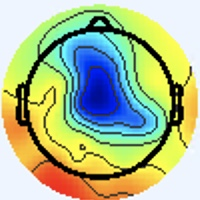

Source data for this figure (header and first rows):
[238 245 255], [238 245 255], [238 245 255], [238 245 255], [238 245 255], [238 245 255], [238 245 255], [238 245 255], [238 245 255], [238 245 255], [238 245 255], [238 245 255], [238 245 255], [238 245 255], [238 245 255], [238 245 255], [238 245 255], [238 245 255], [238 245 255], [238 245 255], [238 245 255], [238 245 255], [238 245 255], [238 245 255]
[238 245 255], [238 245 255], [238 245 255], [238 245 255], [238 245 255], [238 245 255], [238 245 255], [238 245 255], [238 245 255], [238 245 255], [238 245 255], [238 245 255], [238 245 255], [238 245 255], [238 245 255], [238 245 255], [238 245 255], [238 245 255], [238 245 255], [238 245 255], [238 245 255], [238 245 255], [238 245 255], [238 245 255]
[238 245 255], [238 245 255], [238 245 255], [238 245 255], [238 245 255], [238 245 255], [238 245 255], [238 245 255], [238 245 255], [238 245 255], [238 245 255], [238 245 255], [238 245 255], [238 245 255], [238 245 255], [238 245 255], [238 245 255], [238 245 255], [238 245 255], [238 245 255], [238 245 255], [238 245 255], [238 245 255], [238 245 255]
[238 245 255], [238 245 255], [238 245 255], [238 245 255], [238 245 255], [238 245 255], [238 245 255], [238 245 255], [238 245 255], [238 245 255], [238 245 255], [238 245 255], [238 245 255], [238 245 255], [238 245 255], [238 245 255], [238 245 255], [238 245 255], [238 245 255], [238 245 255], [238 245 255], [238 245 255], [238 245 255], [238 245 255]
[238 245 255], [238 245 255], [238 245 255], [238 245 255], [238 245 255], [238 245 255], [238 245 255], [238 245 255], [238 245 255], [238 245 255], [238 245 255], [238 245 255], [238 245 255], [238 245 255], [238 245 255], [238 245 255], [238 245 255], [238 245 255], [238 245 255], [238 245 255], [238 245 255], [238 245 255], [238 245 255], [238 245 255]
[238 245 255], [238 245 255], [238 245 255], [238 245 255], [238 245 255], [238 245 255], [238 245 255], [238 245 255], [238 245 255], [238 245 255], [238 245 255], [238 245 255], [238 245 255], [238 245 255], [238 245 255], [238 245 255], [238 245 255], [238 245 255], [238 245 255], [238 245 255], [238 245 255], [238 245 255], [238 245 255], [238 245 255]
[238 245 255], [238 245 255], [238 245 255], [238 245 255], [238 245 255], [238 245 255], [238 245 255], [238 245 255], [238 245 255], [238 245 255], [238 245 255], [238 245 255], [238 245 255], [238 245 255], [238 245 255], [238 245 255], [238 245 255], [238 245 255], [238 245 255], [238 245 255], [238 245 255], [238 245 255], [238 245 255], [238 245 255]
[238 245 255], [238 245 255], [238 245 255], [238 245 255], [238 245 255], [238 245 255], [238 245 255], [238 245 255], [238 245 255], [238 245 255], [238 245 255], [238 245 255], [238 245 255], [238 245 255], [238 245 255], [238 245 255], [238 245 255], [238 245 255], [238 245 255], [238 245 255], [238 245 255], [238 245 255], [238 245 255], [238 245 255]
[238 245 255], [238 245 255], [238 245 255], [238 245 255], [238 245 255], [238 245 255], [238 245 255], [238 245 255], [238 245 255], [238 245 255], [238 245 255], [238 245 255], [238 245 255], [238 245 255], [238 245 255], [238 245 255], [238 245 255], [238 245 255], [238 245 255], [238 245 255], [238 245 255], [238 245 255], [238 245 255], [238 245 255]
[238 245 255], [238 245 255], [238 245 255], [238 245 255], [238 245 255], [238 245 255], [238 245 255], [238 245 255], [238 245 255], [238 245 255], [238 245 255], [238 245 255], [238 245 255], [238 245 255], [238 245 255], [238 245 255], [238 245 255], [238 245 255], [238 245 255], [238 245 255], [238 245 255], [238 245 255], [238 245 255], [238 245 255]
[238 245 255], [238 245 255], [238 245 255], [238 245 255], [238 245 255], [238 245 255], [238 245 255], [238 245 255], [238 245 255], [238 245 255], [238 245 255], [238 245 255], [238 245 255], [238 245 255], [238 245 255], [238 245 255], [238 245 255], [238 245 255], [238 245 255], [238 245 255], [238 245 255], [238 245 255], [238 245 255], [238 245 255]
[238 245 255], [238 245 255], [238 245 255], [238 245 255], [238 245 255], [238 245 255], [238 245 255], [238 245 255], [238 245 255], [238 245 255], [238 245 255], [238 245 255], [238 245 255], [238 245 255], [238 245 255], [238 245 255], [238 245 255], [238 245 255], [238 245 255], [238 245 255], [238 245 255], [238 245 255], [238 245 255], [238 245 255]
[238 245 255], [238 245 255], [238 245 255], [238 245 255], [238 245 255], [238 245 255], [238 245 255], [238 245 255], [238 245 255], [238 245 255], [238 245 255], [238 245 255], [238 245 255], [238 245 255], [238 245 255], [238 245 255], [238 245 255], [238 245 255], [238 245 255], [238 245 255], [238 245 255], [238 245 255], [238 245 255], [238 245 255]
[238 245 255], [238 245 255], [238 245 255], [238 245 255], [238 245 255], [238 245 255], [238 245 255], [238 245 255], [238 245 255], [238 245 255], [238 245 255], [238 245 255], [238 245 255], [238 245 255], [238 245 255], [238 245 255], [238 245 255], [238 245 255], [238 245 255], [238 245 255], [238 245 255], [238 245 255], [238 245 255], [238 245 255]
[238 245 255], [238 245 255], [238 245 255], [238 245 255], [238 245 255], [238 245 255], [238 245 255], [238 245 255], [238 245 255], [238 245 255], [238 245 255], [238 245 255], [238 245 255], [238 245 255], [238 245 255], [238 245 255], [238 245 255], [238 245 255], [238 245 255], [238 245 255], [238 245 255], [238 245 255], [238 245 255], [238 245 255]
[238 245 255], [238 245 255], [238 245 255], [238 245 255], [238 245 255], [238 245 255], [238 245 255], [238 245 255], [238 245 255], [238 245 255], [238 245 255], [238 245 255], [238 245 255], [238 245 255], [238 245 255], [238 245 255], [238 245 255], [238 245 255], [238 245 255], [238 245 255], [238 245 255], [238 245 255], [238 245 255], [238 245 255]
[238 245 255], [238 245 255], [238 245 255], [238 245 255], [238 245 255], [238 245 255], [238 245 255], [238 245 255], [238 245 255], [238 245 255], [238 245 255], [238 245 255], [238 245 255], [238 245 255], [238 245 255], [238 245 255], [238 245 255], [238 245 255], [238 245 255], [238 245 255], [238 245 255], [238 245 255], [238 245 255], [238 245 255]
[238 245 255], [238 245 255], [238 245 255], [238 245 255], [238 245 255], [238 245 255], [238 245 255], [238 245 255], [238 245 255], [238 245 255], [238 245 255], [238 245 255], [238 245 255], [238 245 255], [238 245 255], [238 245 255], [238 245 255], [238 245 255], [238 245 255], [238 245 255], [238 245 255], [238 245 255], [238 245 255], [238 245 255]
[238 245 255], [238 245 255], [238 245 255], [238 245 255], [238 245 255], [238 245 255], [238 245 255], [238 245 255], [238 245 255], [238 245 255], [238 245 255], [238 245 255], [238 245 255], [238 245 255], [238 245 255], [238 245 255], [238 245 255], [238 245 255], [238 245 255], [238 245 255], [238 245 255], [238 245 255], [238 245 255], [238 245 255]
[238 245 255], [238 245 255], [238 245 255], [238 245 255], [238 245 255], [238 245 255], [238 245 255], [238 245 255], [238 245 255], [238 245 255], [238 245 255], [238 245 255], [238 245 255], [238 245 255], [238 245 255], [238 245 255], [238 245 255], [238 245 255], [238 245 255], [238 245 255], [238 245 255], [238 245 255], [238 245 255], [238 245 255]
[238 245 255], [238 245 255], [238 245 255], [238 245 255], [238 245 255], [238 245 255], [238 245 255], [238 245 255], [238 245 255], [238 245 255], [238 245 255], [238 245 255], [238 245 255], [238 245 255], [238 245 255], [238 245 255], [238 245 255], [238 245 255], [238 245 255], [238 245 255], [238 245 255], [238 245 255], [238 245 255], [238 245 255]
[238 245 255], [238 245 255], [238 245 255], [238 245 255], [238 245 255], [238 245 255], [238 245 255], [238 245 255], [238 245 255], [238 245 255], [238 245 255], [238 245 255], [238 245 255], [238 245 255], [238 245 255], [238 245 255], [238 245 255], [238 245 255], [238 245 255], [238 245 255], [238 245 255], [238 245 255], [238 245 255], [238 245 255]
[238 245 255], [238 245 255], [238 245 255], [238 245 255], [238 245 255], [238 245 255], [238 245 255], [238 245 255], [238 245 255], [238 245 255], [238 245 255], [238 245 255], [238 245 255], [238 245 255], [238 245 255], [238 245 255], [238 245 255], [238 245 255], [238 245 255], [238 245 255], [238 245 255], [238 245 255], [238 245 255], [238 245 255]
[238 245 255], [238 245 255], [238 245 255], [238 245 255], [238 245 255], [238 245 255], [238 245 255], [238 245 255], [238 245 255], [238 245 255], [238 245 255], [238 245 255], [238 245 255], [238 245 255], [238 245 255], [238 245 255], [238 245 255], [238 245 255], [238 245 255], [238 245 255], [238 245 255], [238 245 255], [238 245 255], [238 245 255]
[238 245 255], [238 245 255], [238 245 255], [238 245 255], [238 245 255], [238 245 255], [238 245 255], [238 245 255], [238 245 255], [238 245 255], [238 245 255], [238 245 255], [238 245 255], [238 245 255], [238 245 255], [238 245 255], [238 245 255], [238 245 255], [238 245 255], [238 245 255], [238 245 255], [238 245 255], [238 245 255], [238 245 255]
[238 245 255], [238 245 255], [238 245 255], [238 245 255], [238 245 255], [238 245 255], [238 245 255], [238 245 255], [238 245 255], [238 245 255], [238 245 255], [238 245 255], [238 245 255], [238 245 255], [238 245 255], [238 245 255], [238 245 255], [238 245 255], [238 245 255], [238 245 255], [238 245 255], [238 245 255], [238 245 255], [238 245 255]
[238 245 255], [238 245 255], [238 245 255], [238 245 255], [238 245 255], [238 245 255], [238 245 255], [238 245 255], [238 245 255], [238 245 255], [238 245 255], [238 245 255], [238 245 255], [238 245 255], [238 245 255], [238 245 255], [238 245 255], [238 245 255], [238 245 255], [238 245 255], [238 245 255], [238 245 255], [238 245 255], [238 245 255]
[238 245 255], [238 245 255], [238 245 255], [238 245 255], [238 245 255], [238 245 255], [238 245 255], [238 245 255], [238 245 255], [238 245 255], [238 245 255], [238 245 255], [238 245 255], [238 245 255], [238 245 255], [238 245 255], [238 245 255], [238 245 255], [238 245 255], [238 245 255], [238 245 255], [238 245 255], [238 245 255], [238 245 255]
[238 245 255], [238 245 255], [238 245 255], [238 245 255], [238 245 255], [238 245 255], [238 245 255], [238 245 255], [238 245 255], [238 245 255], [238 245 255], [238 245 255], [238 245 255], [238 245 255], [238 245 255], [238 245 255], [238 245 255], [238 245 255], [238 245 255], [238 245 255], [238 245 255], [238 245 255], [238 245 255], [238 245 255]
[238 245 255], [238 245 255], [238 245 255], [238 245 255], [238 245 255], [238 245 255], [238 245 255], [238 245 255], [238 245 255], [238 245 255], [238 245 255], [238 245 255], [238 245 255], [238 245 255], [238 245 255], [238 245 255], [238 245 255], [238 245 255], [238 245 255], [238 245 255], [238 245 255], [238 245 255], [238 245 255], [238 245 255]
[238 245 255], [238 245 255], [238 245 255], [238 245 255], [238 245 255], [238 245 255], [238 245 255], [238 245 255], [238 245 255], [238 245 255], [238 245 255], [238 245 255], [238 245 255], [238 245 255], [238 245 255], [238 245 255], [238 245 255], [238 245 255], [238 245 255], [238 245 255], [238 245 255], [238 245 255], [238 245 255], [238 245 255]
[238 245 255], [238 245 255], [238 245 255], [238 245 255], [238 245 255], [238 245 255], [238 245 255], [238 245 255], [238 245 255], [238 245 255], [238 245 255], [238 245 255], [238 245 255], [238 245 255], [238 245 255], [238 245 255], [238 245 255], [238 245 255], [238 245 255], [238 245 255], [238 244 255], [238 244 255], [238 245 255], [238 245 255]
[238 245 255], [238 245 255], [238 245 255], [238 245 255], [238 245 255], [238 245 255], [238 245 255], [238 245 255], [238 245 255], [238 245 255], [238 245 255], [238 245 255], [238 245 255], [238 245 255], [238 245 255], [238 245 255], [237 246 253], [237 246 253], [237 246 255], [237 245 255], [238 244 255], [238 244 255], [240 244 255], [239 243 254]
[238 245 255], [238 245 255], [238 245 255], [238 245 255], [238 245 255], [238 245 255], [238 245 255], [238 245 255], [238 245 255], [238 245 255], [238 245 255], [238 245 255], [238 245 255], [238 245 255], [238 245 255], [238 245 255], [238 245 253], [237 246 253], [237 246 255], [237 245 255], [238 244 255], [238 244 255], [240 244 255], [240 244 253]
[238 245 255], [238 245 255], [238 245 255], [238 245 255], [238 245 255], [238 245 255], [238 245 255], [238 245 255], [238 245 255], [238 245 255], [238 245 255], [238 245 255], [238 245 255], [238 245 255], [238 245 255], [238 245 255], [238 245 253], [238 245 255], [237 245 255], [237 245 255], [237 244 255], [237 245 255], [238 245 253], [240 245 251]
[238 245 255], [238 245 255], [238 245 255], [238 245 255], [238 245 255], [238 245 255], [238 245 255], [238 245 255], [238 245 255], [238 245 255], [238 245 255], [238 245 255], [238 245 255], [238 245 255], [238 245 255], [238 245 255], [240 244 253], [240 244 253], [238 245 255], [237 245 255], [237 245 255], [237 245 255], [238 245 253], [238 246 249]
[238 245 255], [238 245 255], [238 245 255], [238 245 255], [238 245 255], [238 245 255], [238 245 255], [238 245 255], [238 245 255], [238 245 255], [238 245 255], [238 245 255], [238 245 255], [238 245 255], [238 245 255], [238 245 255], [240 244 253], [240 244 253], [238 245 251], [238 245 253], [238 244 255], [238 244 255], [238 245 253], [238 245 251]
[238 245 255], [238 245 255], [238 245 255], [238 245 255], [238 245 255], [238 245 255], [238 245 255], [238 245 255], [238 245 255], [238 245 255], [238 245 255], [238 245 255], [238 245 255], [238 245 255], [238 245 255], [238 245 255], [240 244 253], [240 244 253], [238 245 251], [238 245 251], [238 245 255], [238 245 255], [238 245 253], [239 246 252]
[238 245 255], [238 245 255], [238 245 255], [238 245 255], [238 245 255], [238 245 255], [238 245 255], [238 245 255], [238 245 255], [238 245 255], [238 245 255], [238 245 255], [238 245 255], [238 245 255], [238 245 255], [238 245 255], [238 245 255], [238 245 253], [240 244 253], [240 244 253], [240 244 255], [240 244 255], [239 246 254], [238 247 252]
[238 245 255], [238 245 255], [238 245 255], [238 245 255], [238 245 255], [238 245 255], [238 245 255], [238 245 255], [238 245 255], [238 245 255], [238 245 255], [238 245 255], [238 245 255], [238 245 255], [238 245 255], [238 245 255], [238 244 255], [238 245 255], [240 244 255], [240 244 255], [240 244 255], [240 244 253], [239 247 250], [237 250 240]
[238 245 255], [238 245 255], [238 245 255], [238 245 255], [238 245 255], [238 245 255], [238 245 255], [238 245 255], [238 245 255], [238 245 255], [238 245 255], [238 245 255], [238 245 255], [238 245 255], [238 245 255], [238 244 255], [236 244 255], [236 244 255], [239 245 255], [241 245 255], [239 241 254], [241 246 250], [239 251 241], [230 250 213]
[238 245 255], [238 245 255], [238 245 255], [238 245 255], [238 245 255], [238 245 255], [238 245 255], [238 245 255], [238 245 255], [238 245 255], [238 245 255], [238 245 255], [238 245 255], [238 245 255], [238 245 255], [238 244 255], [239 247 255], [236 244 255], [238 244 255], [240 244 255], [239 244 250], [238 248 239], [232 250 212], [220 250 178]
[238 245 255], [238 245 255], [238 245 255], [238 245 255], [238 245 255], [238 245 255], [238 245 255], [238 245 255], [238 245 255], [238 245 255], [238 245 255], [238 245 255], [238 245 255], [238 245 255], [238 245 255], [238 245 255], [237 245 255], [236 245 254], [238 245 251], [240 249 248], [240 250 241], [233 249 213], [219 248 166], [205 245 131]
[238 245 255], [238 245 255], [238 245 255], [238 245 255], [238 245 255], [238 245 255], [238 245 255], [238 245 255], [238 245 255], [238 245 255], [238 245 255], [238 245 255], [238 245 255], [238 245 255], [238 245 255], [238 245 255], [237 244 252], [238 245 251], [238 246 248], [237 249 237], [233 250 214], [221 248 177], [206 244 131], [196 244 106]
[238 245 255], [238 245 255], [238 245 255], [238 245 255], [238 245 255], [238 245 255], [238 245 255], [238 245 255], [238 245 255], [238 245 255], [238 245 255], [238 245 255], [238 245 255], [238 245 255], [238 245 255], [238 245 253], [241 246 252], [242 247 251], [237 248 244], [228 247 217], [217 248 172], [206 246 134], [198 245 115], [195 250 107]
[238 245 255], [238 245 255], [238 245 255], [238 245 255], [238 245 255], [238 245 255], [238 245 255], [238 245 255], [238 245 255], [238 245 255], [238 245 255], [238 245 255], [238 245 255], [238 245 255], [238 245 255], [240 244 255], [241 244 253], [242 247 250], [237 248 240], [224 247 203], [205 246 142], [195 245 110], [193 247 109], [193 252 110]
[238 245 255], [238 245 255], [238 245 255], [238 245 255], [238 245 255], [238 245 255], [238 245 255], [238 245 255], [238 245 255], [238 245 255], [238 245 255], [238 245 255], [238 245 255], [238 245 255], [238 245 255], [240 244 255], [242 241 255], [242 245 250], [236 250 235], [221 250 194], [200 247 133], [191 248 105], [189 250 110], [188 251 110]
[238 245 255], [238 245 255], [238 244 255], [238 244 255], [238 245 255], [238 245 255], [238 245 255], [238 245 255], [238 245 255], [238 245 253], [238 245 255], [238 245 255], [238 244 255], [238 245 255], [238 245 255], [240 244 253], [243 246 253], [241 248 240], [233 254 213], [218 253 173], [197 247 122], [191 249 103], [191 252 113], [189 252 112]
[237 246 253], [237 246 255], [238 244 255], [238 244 255], [240 244 255], [240 244 255], [240 244 255], [240 244 255], [238 245 253], [239 246 252], [238 245 253], [237 243 255], [241 244 255], [239 243 255], [238 242 251], [239 247 249], [238 251 242], [227 249 211], [215 249 165], [206 249 133], [199 249 114], [194 249 106], [190 248 110], [188 249 110]
[237 246 251], [237 246 253], [238 244 255], [238 244 255], [240 244 255], [240 244 255], [240 244 255], [240 244 255], [237 244 252], [238 245 251], [237 244 252], [238 244 255], [241 244 255], [241 245 255], [240 245 249], [237 249 237], [232 254 218], [218 249 179], [205 245 130], [198 247 106], [197 248 107], [197 252 109], [193 249 112], [188 249 110]
[237 246 251], [237 246 253], [238 245 255], [238 244 255], [240 244 255], [240 244 255], [240 244 255], [240 244 255], [238 245 255], [238 245 253], [239 246 255], [238 244 255], [238 244 255], [239 246 255], [239 245 243], [232 247 218], [218 246 172], [208 247 138], [201 248 110], [196 249  99], [196 250 104], [195 250 107], [193 250 111], [189 250 110]
[237 246 255], [237 246 255], [238 245 253], [238 245 253], [240 244 255], [240 244 255], [240 244 255], [240 244 255], [240 247 255], [238 245 255], [239 246 255], [238 244 255], [237 243 255], [239 246 252], [237 247 239], [229 246 204], [204 239 139], [203 247 112], [202 252 103], [200 253 101], [197 251 105], [191 248 105], [190 249 107], [189 251 108]
[238 244 255], [238 244 255], [238 245 253], [238 245 251], [238 245 253], [238 245 253], [240 244 255], [240 244 255], [238 245 255], [237 244 254], [237 243 255], [238 244 255], [237 246 255], [239 249 250], [237 249 235], [229 249 198], [205 244 127], [201 250  99], [199 249  98], [197 251 101], [196 251 106], [193 250 107], [191 250 106], [189 251 106]
[238 243 255], [238 244 255], [238 245 253], [238 246 249], [238 245 251], [238 245 253], [240 244 255], [240 244 255], [237 243 255], [237 243 255], [238 244 255], [239 246 255], [238 248 250], [238 250 236], [233 249 210], [223 250 171], [206 249 118], [201 252  99], [198 251 101], [197 251 105], [197 252 107], [193 253 106], [189 251 106], [188 252 106]
[238 244 255], [238 245 255], [238 245 251], [238 246 249], [238 245 251], [238 245 253], [240 244 255], [240 244 255], [240 244 255], [241 245 255], [239 245 255], [239 246 254], [238 249 243], [231 249 211], [222 248 159], [213 249 127], [202 249 109], [199 251 106], [200 251 110], [198 253 110], [194 252 106], [191 251 104], [188 250 105], [188 251 108]
[238 244 255], [238 245 255], [238 245 251], [238 245 251], [238 245 253], [238 245 255], [240 244 255], [240 244 255], [239 243 254], [240 244 255], [238 244 255], [237 246 251], [235 249 236], [224 247 193], [212 245 130], [203 245  99], [203 251 105], [199 251 107], [197 250 108], [196 251 108], [193 251 104], [189 252 103], [189 251 108], [188 251 111]
[238 244 255], [238 244 255], [238 245 255], [238 245 255], [238 245 255], [238 245 255], [240 244 253], [240 244 253], [239 244 250], [241 246 252], [237 244 250], [237 247 246], [237 251 234], [225 249 191], [211 246 126], [204 249  98], [201 251 102], [199 251 104], [198 252 104], [196 252 103], [193 252 100], [189 252 101], [189 251 108], [188 250 113]
[238 244 255], [238 244 255], [238 244 255], [238 245 255], [238 244 255], [238 244 255], [240 244 253], [240 245 251], [238 243 249], [241 246 250], [239 247 249], [238 250 236], [235 253 213], [222 251 171], [209 248 119], [202 248  97], [201 251 100], [198 252 102], [198 252 102], [194 253 101], [193 252  98], [189 252 101], [189 250 110], [188 250 115]
[240 244 255], [240 244 255], [238 244 255], [238 244 255], [238 244 255], [238 244 255], [240 244 255], [240 244 253], [239 243 252], [241 246 250], [238 247 242], [231 246 213], [221 248 167], [214 249 131], [206 248 110], [204 250 100], [201 251 100], [198 253 100], [198 252 102], [194 253 101], [193 252 102], [189 251 104], [189 250 111], [188 250 115]
[240 244 253], [240 244 253], [238 244 255], [238 244 255], [238 244 255], [238 244 255], [240 244 255], [240 244 253], [240 244 253], [241 246 250], [237 247 238], [226 243 198], [211 243 132], [204 246 102], [206 250 103], [204 252 104], [201 251 100], [199 252 100], [198 252 104], [197 253 104], [193 251 104], [192 251 107], [189 250 111], [188 250 113]
[240 245 251], [240 244 253], [238 244 255], [238 244 255], [237 246 255], [238 245 253], [240 245 251], [240 245 251], [241 243 255], [241 246 250], [239 250 236], [229 248 192], [211 247 121], [203 249  91], [205 251 100], [204 252 104], [201 251 104], [199 251 104], [198 251 107], [197 252 107], [194 251 108], [192 251 109], [189 250 110], [188 251 110]
... 139 more rows
